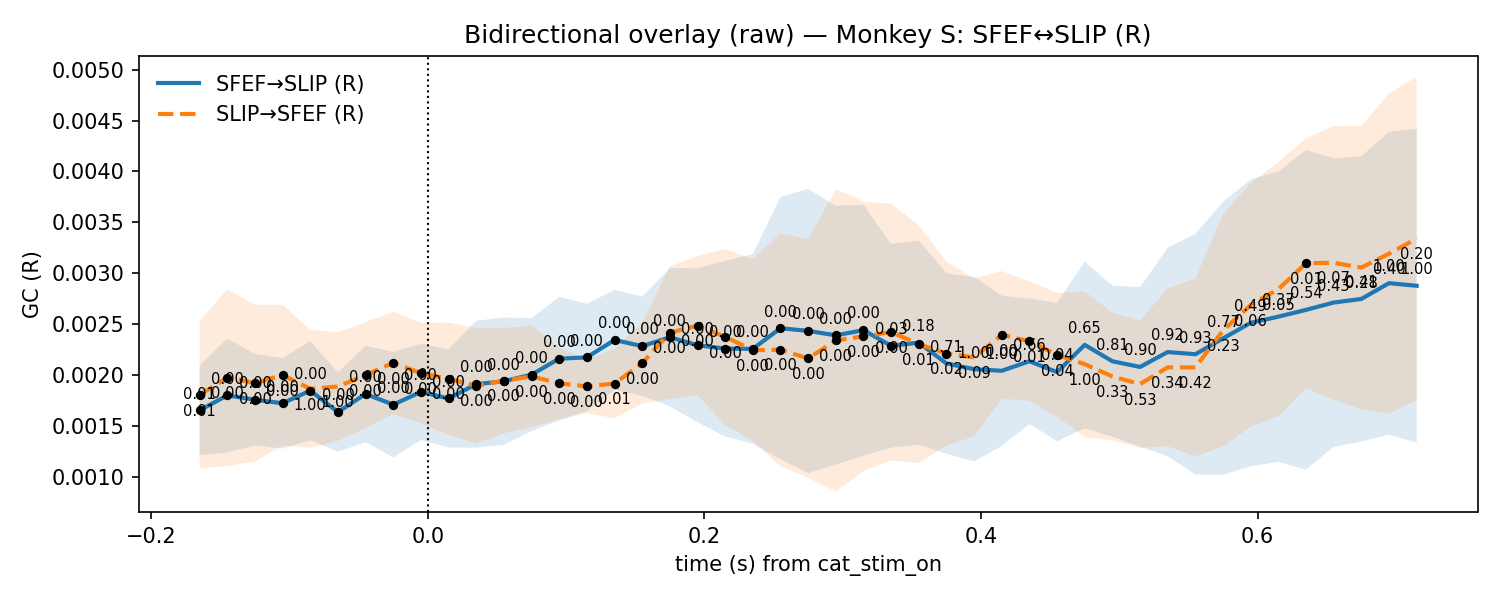

The table this chart was drawn from, first rows:
t, mu_AB, lo_AB, hi_AB, p_stouffer_AB, sig_AB, mu_BA, lo_BA, hi_BA, p_stouffer_BA, sig_BA
-0.165, 0.001656, 0.001215, 0.002097, 0.01092, 1, 0.001806, 0.001085, 0.002527, 0.01266, 1
-0.145, 0.001801, 0.001243, 0.002359, 0.001126, 1, 0.001976, 0.001109, 0.002843, 0.003367, 1
-0.125, 0.001759, 0.001309, 0.002209, 0.0005334, 1, 0.001922, 0.001153, 0.002691, 0.002761, 1
-0.105, 0.001724, 0.00128, 0.002169, 0.0006216, 1, 0.002002, 0.001311, 0.002693, 0.0002424, 1
-0.085, 0.001848, 0.001361, 0.002335, 0.0001334, 1, 0.001866, 0.001286, 0.002445, 1.0, 0
-0.065, 0.001638, 0.001249, 0.002028, 0.0009975, 1, 0.001889, 0.001356, 0.002422, 1.0, 0
-0.045, 0.001816, 0.001343, 0.002289, 0.0002153, 1, 0.002001, 0.001481, 0.002521, 7.652978640948493e-05, 1
-0.025, 0.001711, 0.001194, 0.002229, 0.001712, 1, 0.00212, 0.001618, 0.002623, 8.043140521385439e-07, 1
-0.005, 0.001836, 0.001363, 0.002309, 3.0217033628598955e-05, 1, 0.002021, 0.001528, 0.002513, 1.8182324704740793e-06, 1
0.015, 0.001772, 0.00129, 0.002253, 5.0062393107119796e-05, 1, 0.001965, 0.001412, 0.002517, 7.756892536625593e-06, 1
0.035, 0.001912, 0.00129, 0.002535, 2.2070204098501023e-05, 1, 0.001896, 0.001329, 0.002464, 4.7755106880820186e-05, 1
0.055, 0.001941, 0.001315, 0.002566, 7.800799091506327e-05, 1, 0.001947, 0.00143, 0.002464, 4.770990861002744e-05, 1
0.075, 0.002005, 0.00145, 0.00256, 8.259458646542317e-05, 1, 0.001988, 0.00149, 0.002487, 3.359719469386846e-05, 1
0.095, 0.002162, 0.001556, 0.002768, 1.2445587599385632e-05, 1, 0.00192, 0.001567, 0.002273, 0.0002734, 1
0.115, 0.002175, 0.001649, 0.002701, 0.0001493, 1, 0.001891, 0.001627, 0.002154, 0.003658, 1
0.135, 0.002346, 0.001854, 0.002838, 1.6855429459838867e-05, 1, 0.001918, 0.001577, 0.002259, 0.01068, 1
0.155, 0.002285, 0.001798, 0.002772, 2.281195902409383e-05, 1, 0.002117, 0.001721, 0.002512, 0.0003741, 1
0.175, 0.002373, 0.001694, 0.003052, 3.454564075322519e-05, 1, 0.002417, 0.001767, 0.003068, 1.043368728637084e-06, 1
0.195, 0.002294, 0.001538, 0.00305, 2.0741336030138946e-05, 1, 0.002486, 0.001803, 0.003169, 1.3923674713200995e-07, 1
0.215, 0.002261, 0.001399, 0.003123, 4.261147083517436e-05, 1, 0.002376, 0.001512, 0.00324, 3.182459570205687e-06, 1
0.235, 0.002259, 0.001328, 0.003189, 3.8145313587811813e-06, 1, 0.002246, 0.001354, 0.003139, 1.4420148993776749e-05, 1
0.255, 0.002461, 0.001175, 0.003748, 4.079949247115522e-05, 1, 0.002249, 0.001106, 0.003393, 4.358703986129253e-05, 1
0.275, 0.002435, 0.00104, 0.00383, 0.0002996, 1, 0.002165, 0.0009927, 0.003336, 0.0003864, 1
0.295, 0.002391, 0.001121, 0.003662, 0.0004649, 1, 0.002342, 0.0008571, 0.003826, 0.0002275, 1
0.315, 0.002442, 0.001209, 0.003675, 0.0007498, 1, 0.002381, 0.001058, 0.003705, 0.0001966, 1
0.335, 0.002288, 0.00129, 0.003287, 0.02727, 1, 0.002424, 0.001163, 0.003684, 0.0001691, 1
0.355, 0.00232, 0.001318, 0.003321, 0.179, 0, 0.002305, 0.001138, 0.003472, 0.01001, 1
0.375, 0.002115, 0.00123, 0.003001, 0.7095, 0, 0.002212, 0.00131, 0.003115, 0.02141, 1
0.395, 0.002059, 0.001152, 0.002965, 1.0, 0, 0.002175, 0.001399, 0.002951, 0.08506, 0
0.415, 0.002043, 0.001305, 0.002781, 1.0, 0, 0.002396, 0.00177, 0.003022, 0.0009526, 1
0.435, 0.002137, 0.001522, 0.002752, 0.6562, 0, 0.002334, 0.001747, 0.002921, 0.005507, 1
0.455, 0.00203, 0.001352, 0.002709, 0.94, 0, 0.0022, 0.001592, 0.002807, 0.04293, 1
0.475, 0.002298, 0.00148, 0.003116, 0.6508, 0, 0.002108, 0.001396, 0.002821, 1.0, 0
0.495, 0.002137, 0.001395, 0.002878, 0.8141, 0, 0.001987, 0.00136, 0.002615, 0.332, 0
0.515, 0.002081, 0.001297, 0.002865, 0.8987, 0, 0.001913, 0.001287, 0.002539, 0.526, 0
0.535, 0.002227, 0.001204, 0.003251, 0.918, 0, 0.002077, 0.001302, 0.002852, 0.3411, 0
0.555, 0.002206, 0.001024, 0.003387, 0.9305, 0, 0.002076, 0.001204, 0.002949, 0.4198, 0
0.575, 0.002361, 0.001021, 0.003701, 0.7714, 0, 0.00244, 0.001299, 0.00358, 0.2332, 0
0.595, 0.002514, 0.001105, 0.003923, 0.4904, 0, 0.00269, 0.001495, 0.003885, 0.06495, 0
0.615, 0.002575, 0.001149, 0.004, 0.3717, 0, 0.002844, 0.001596, 0.004093, 0.053, 0
0.635, 0.002641, 0.001073, 0.004209, 0.5432, 0, 0.003099, 0.001871, 0.004326, 0.01248, 1
0.655, 0.002713, 0.001297, 0.004129, 0.4293, 0, 0.003104, 0.001759, 0.004449, 0.06721, 0
0.675, 0.002748, 0.001349, 0.004148, 0.4123, 0, 0.003056, 0.001667, 0.004445, 0.2837, 0
0.695, 0.002903, 0.001417, 0.00439, 1.0, 0, 0.003193, 0.001622, 0.004764, 0.4027, 0
0.715, 0.002878, 0.001337, 0.004418, 1.0, 0, 0.003341, 0.001753, 0.00493, 0.2, 0
